The GitHub repository alevinas/minecraftImagesRNA contains a labelled image folder "dataset" with 6 categories: araña, cerdo, creeper, gato, vaca, zombie. Examples follow, each with its label.

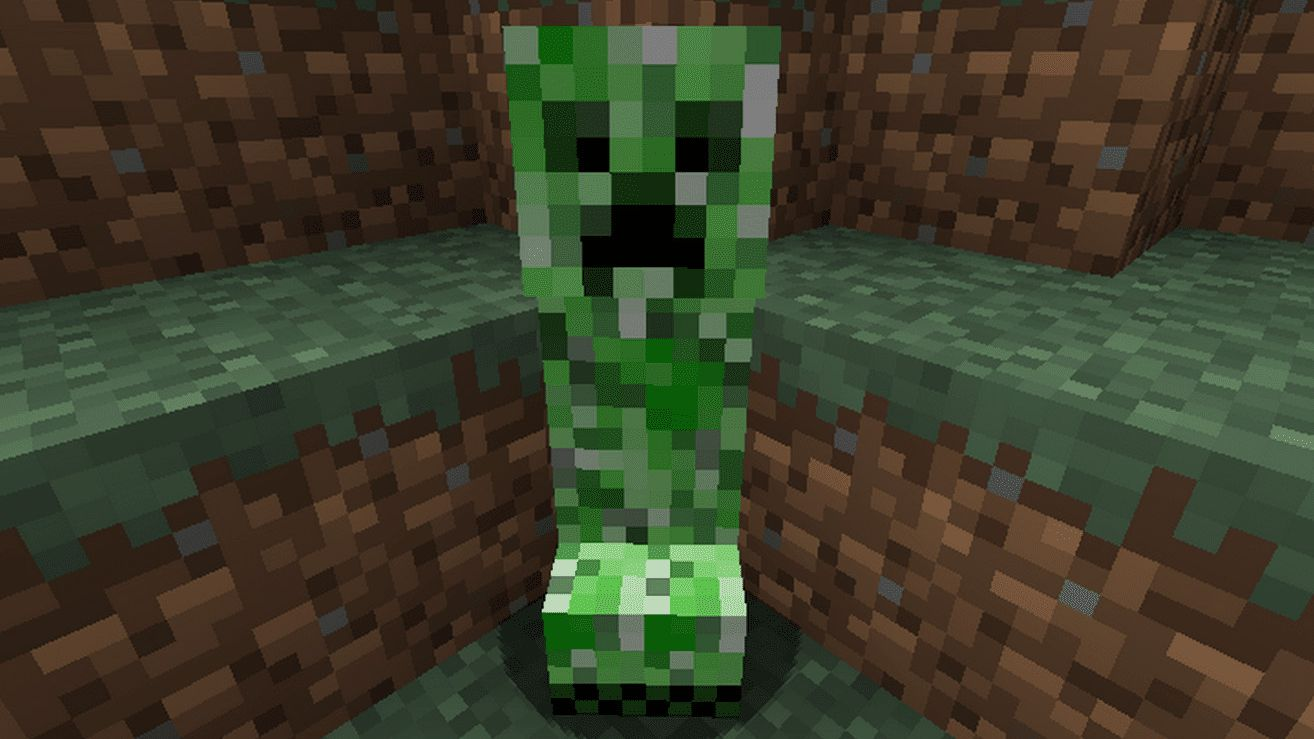
Label: creeper

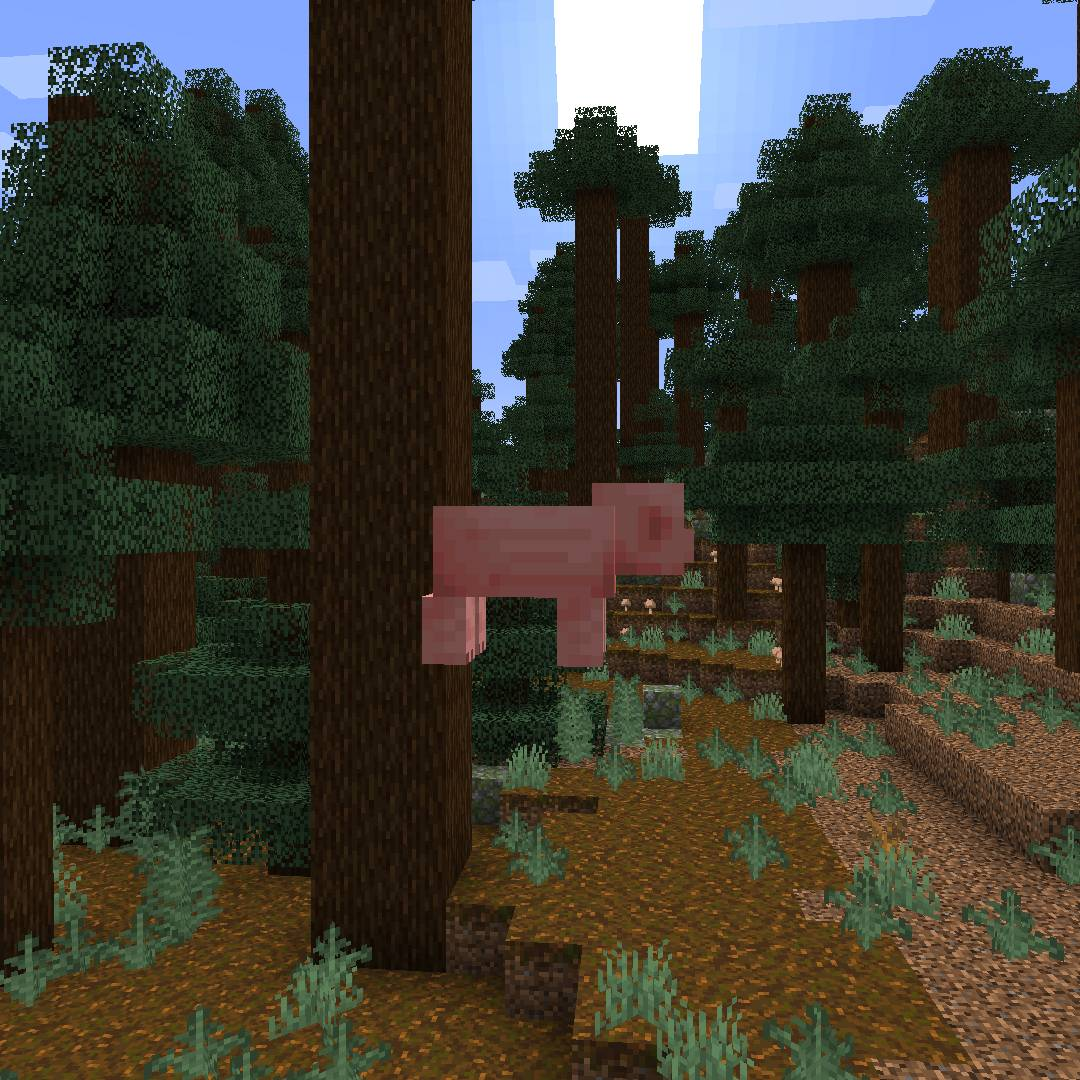
Label: cerdo

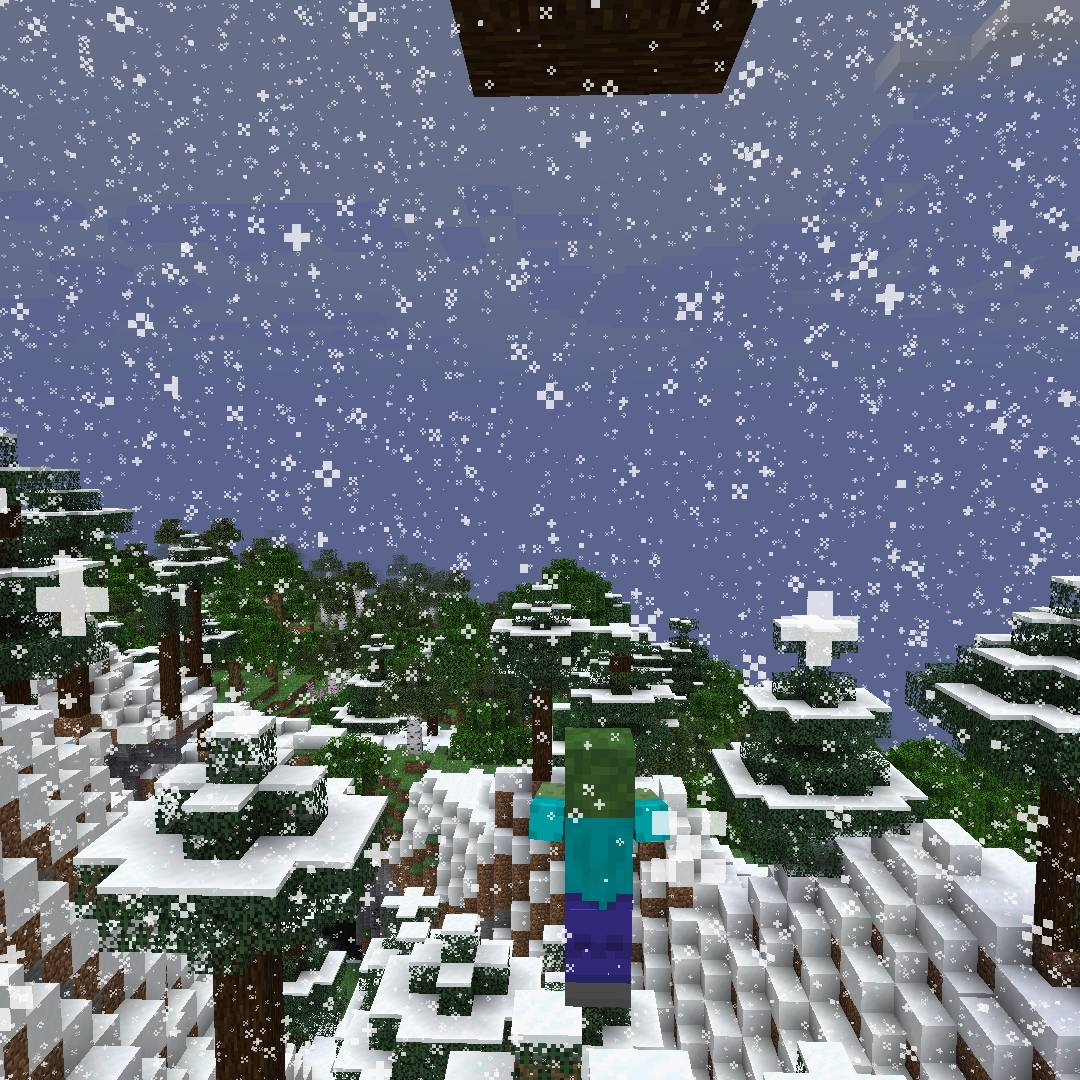
Label: zombie

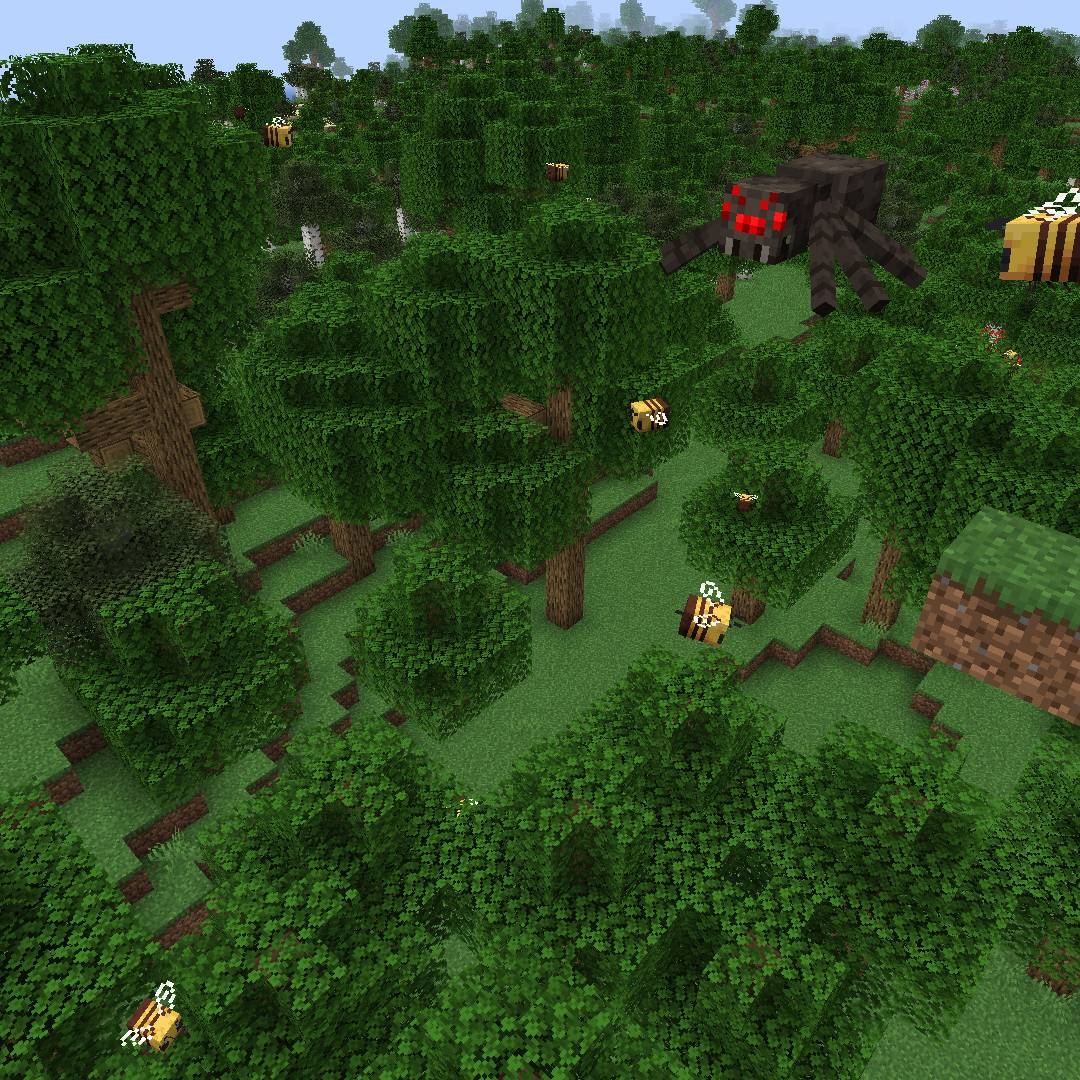
Label: araña

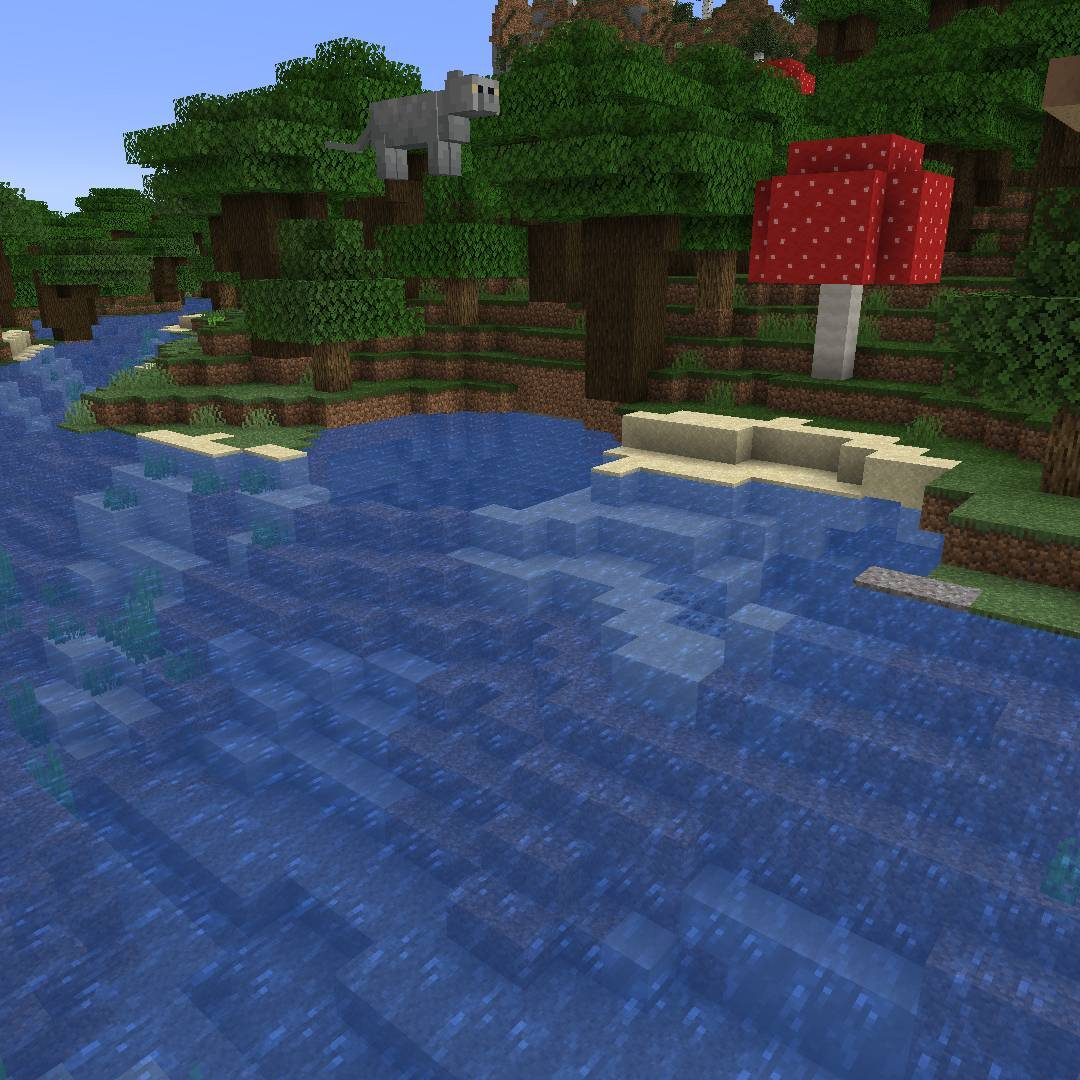
Label: gato

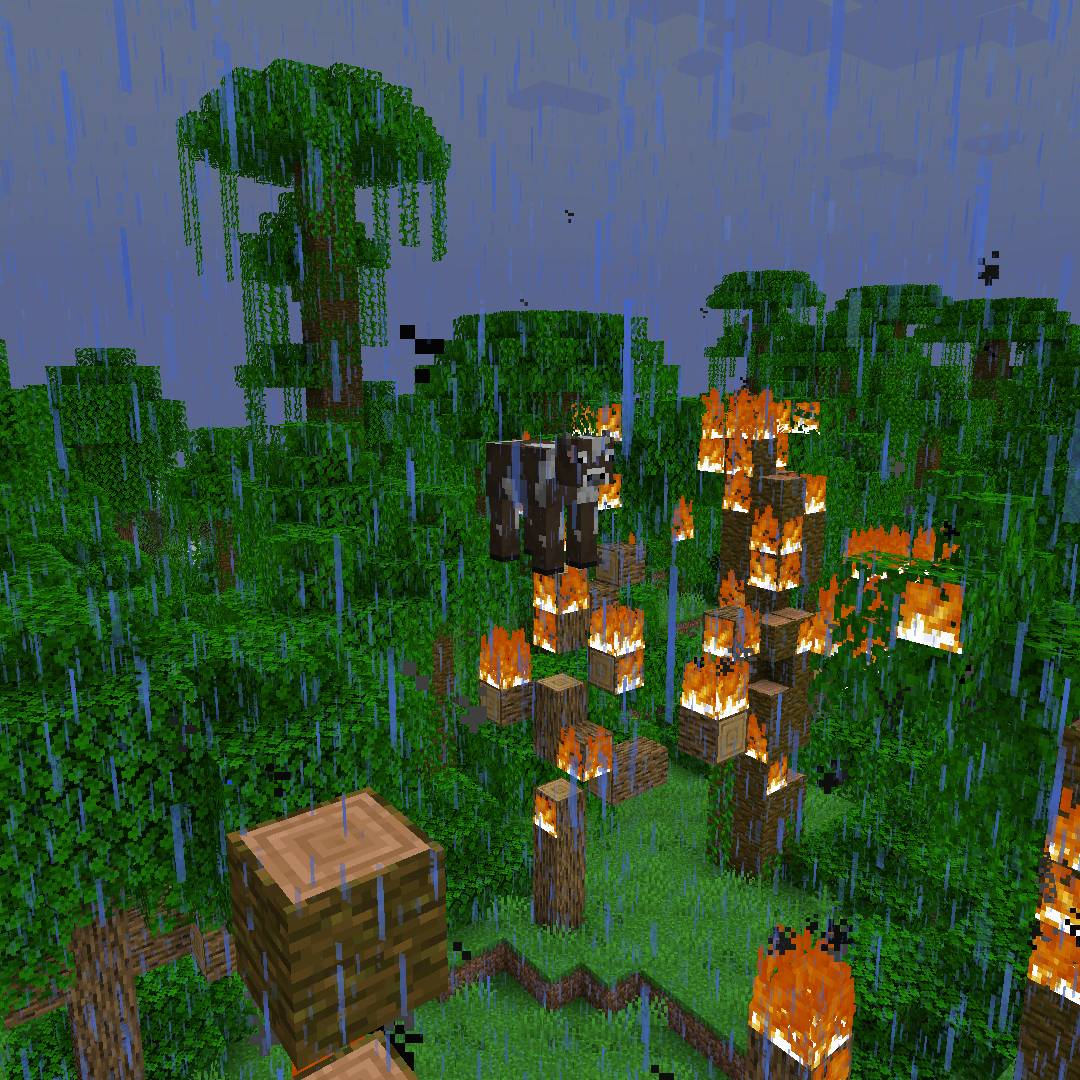
Label: vaca
